Dataset: Imagenes360 (GitHub, AgroJuan/Imagenes360). Classes: aceptable, borrosa, correct, nitida, sobreexpuesta, subexpuesta.

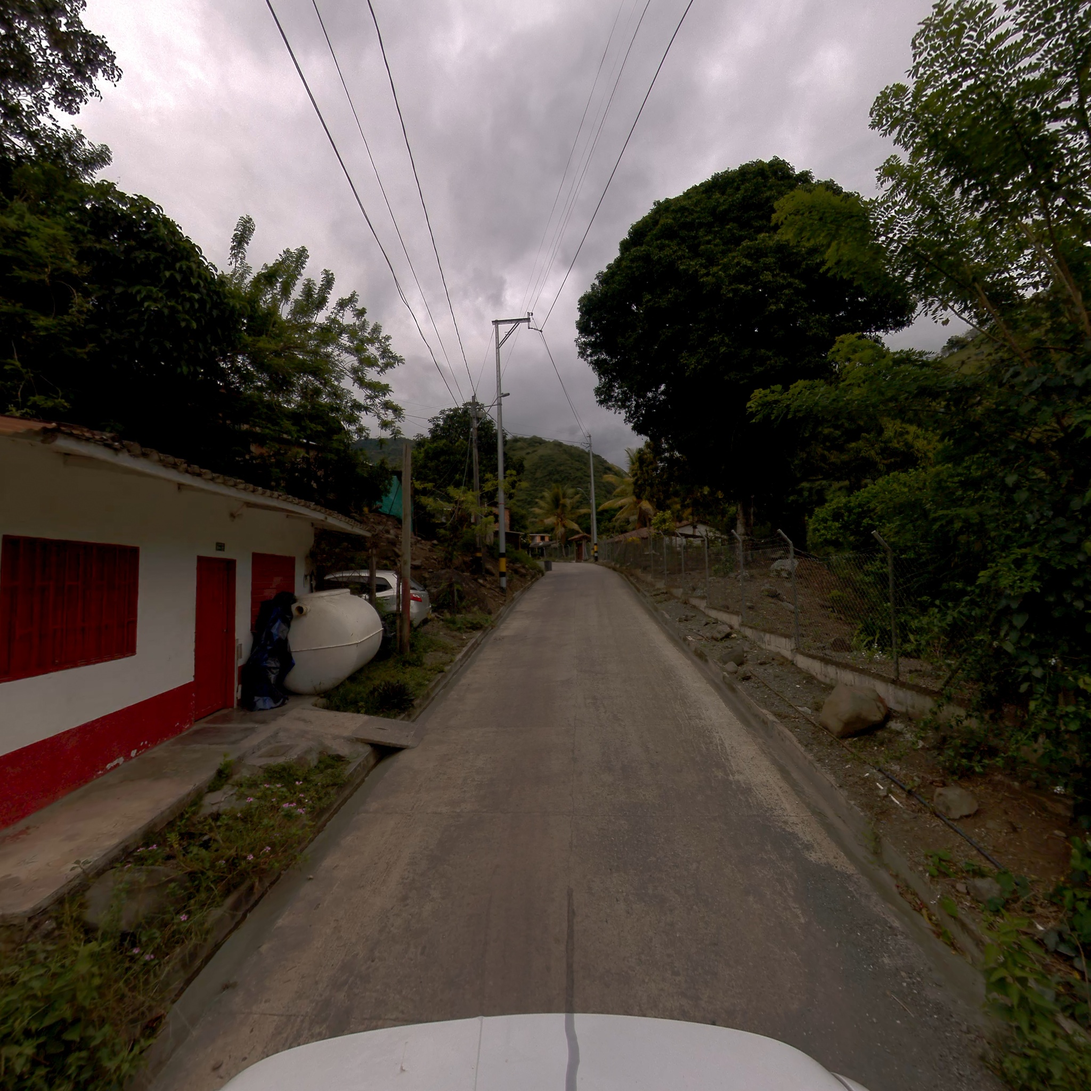
Label: nitida

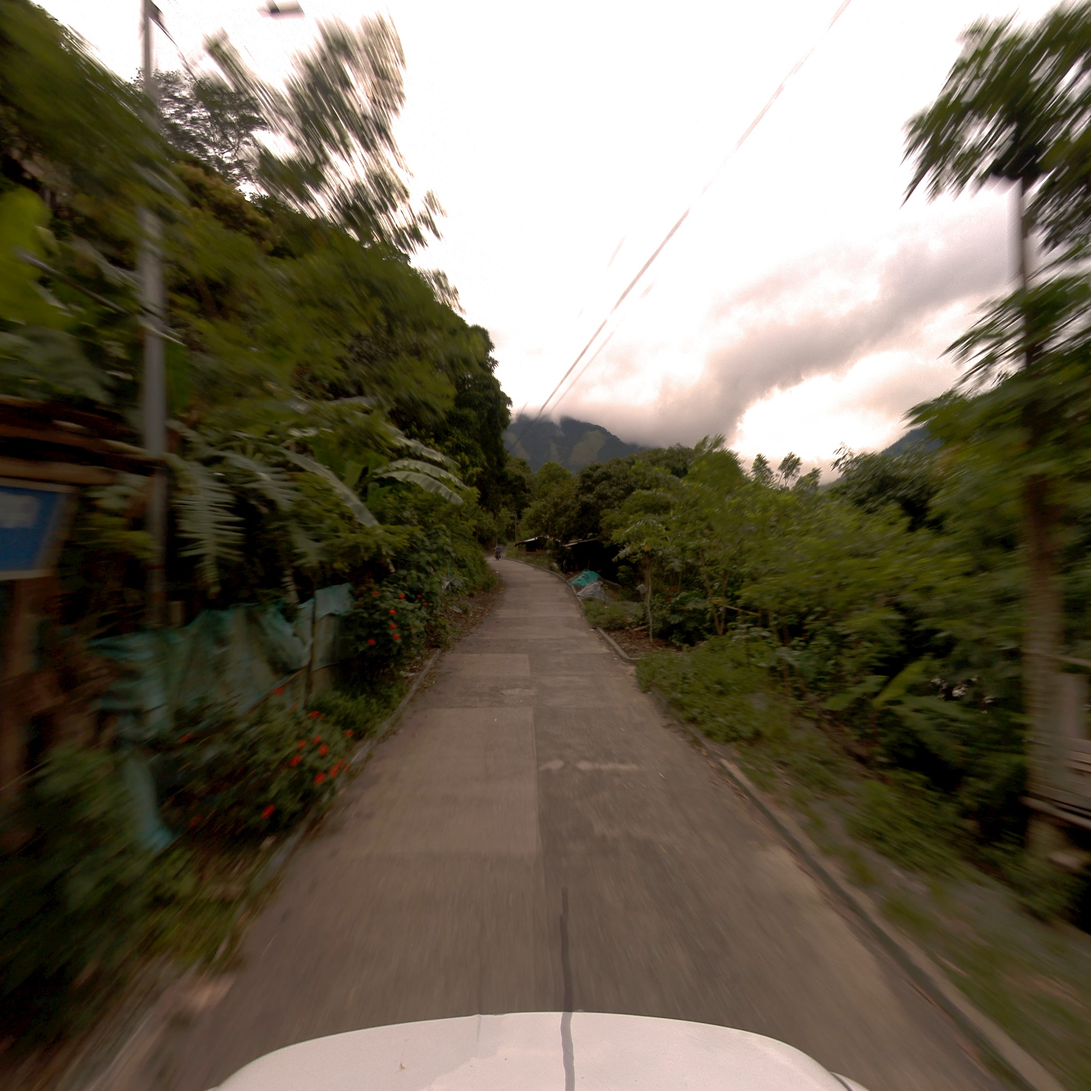
Label: borrosa

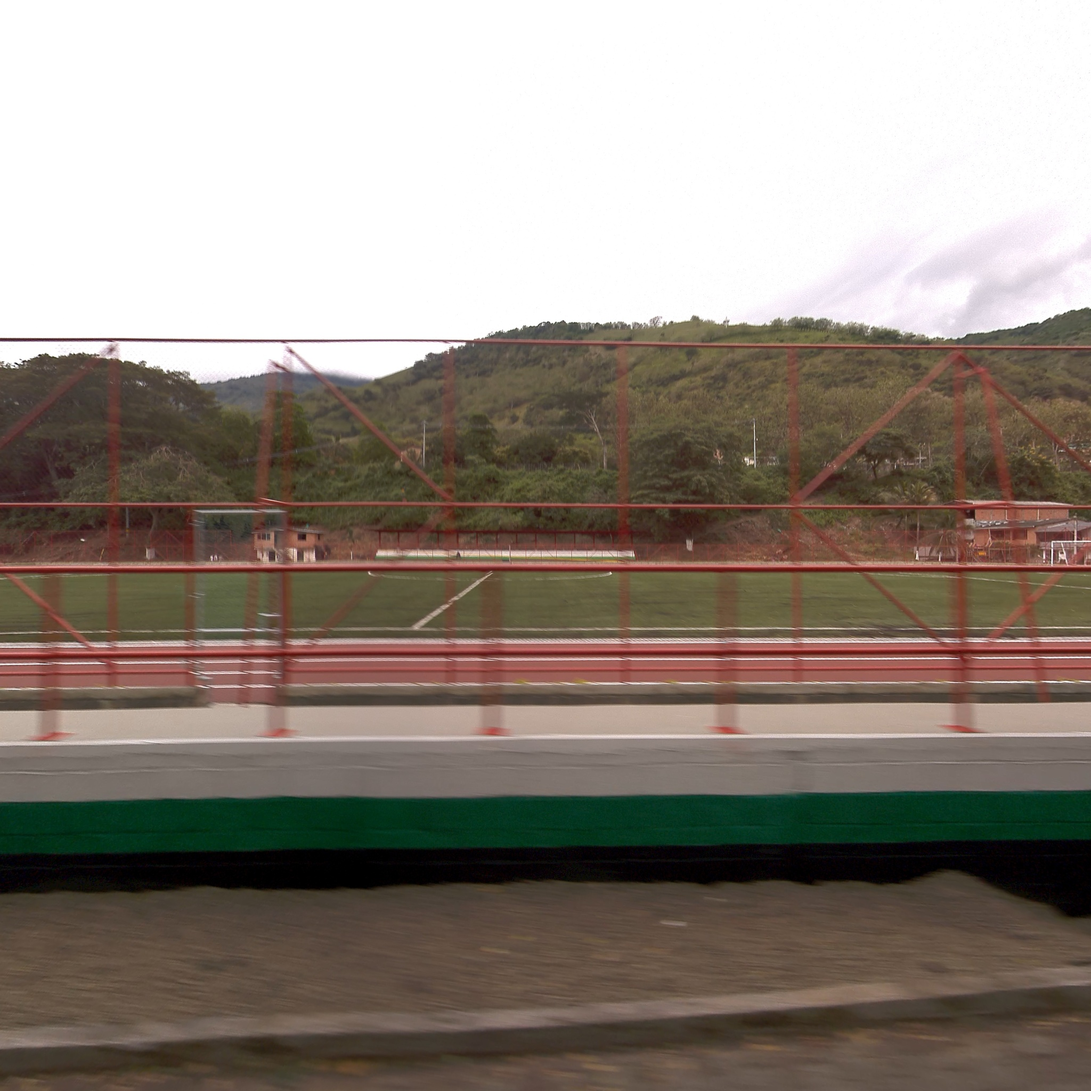
Label: correct

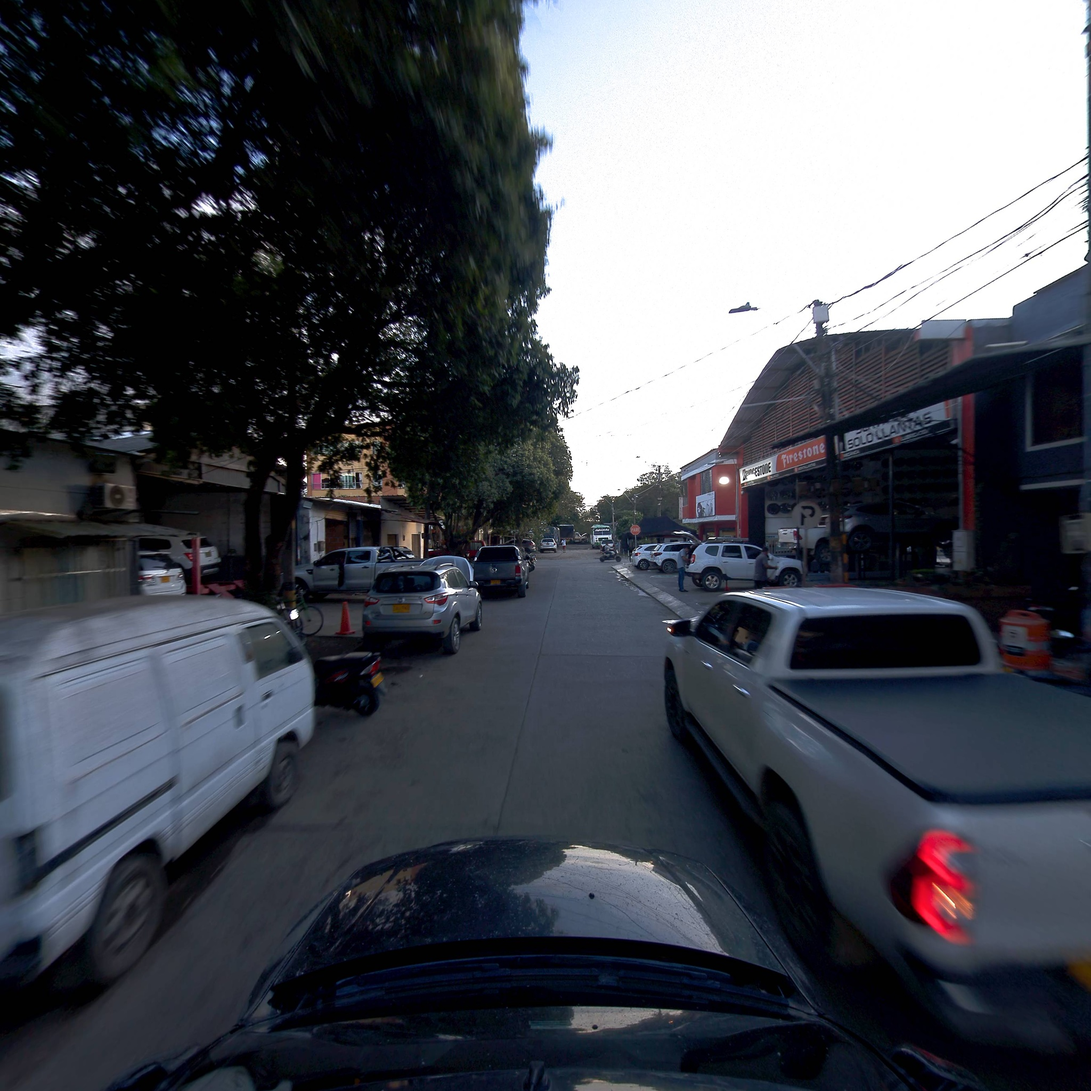
Label: correct

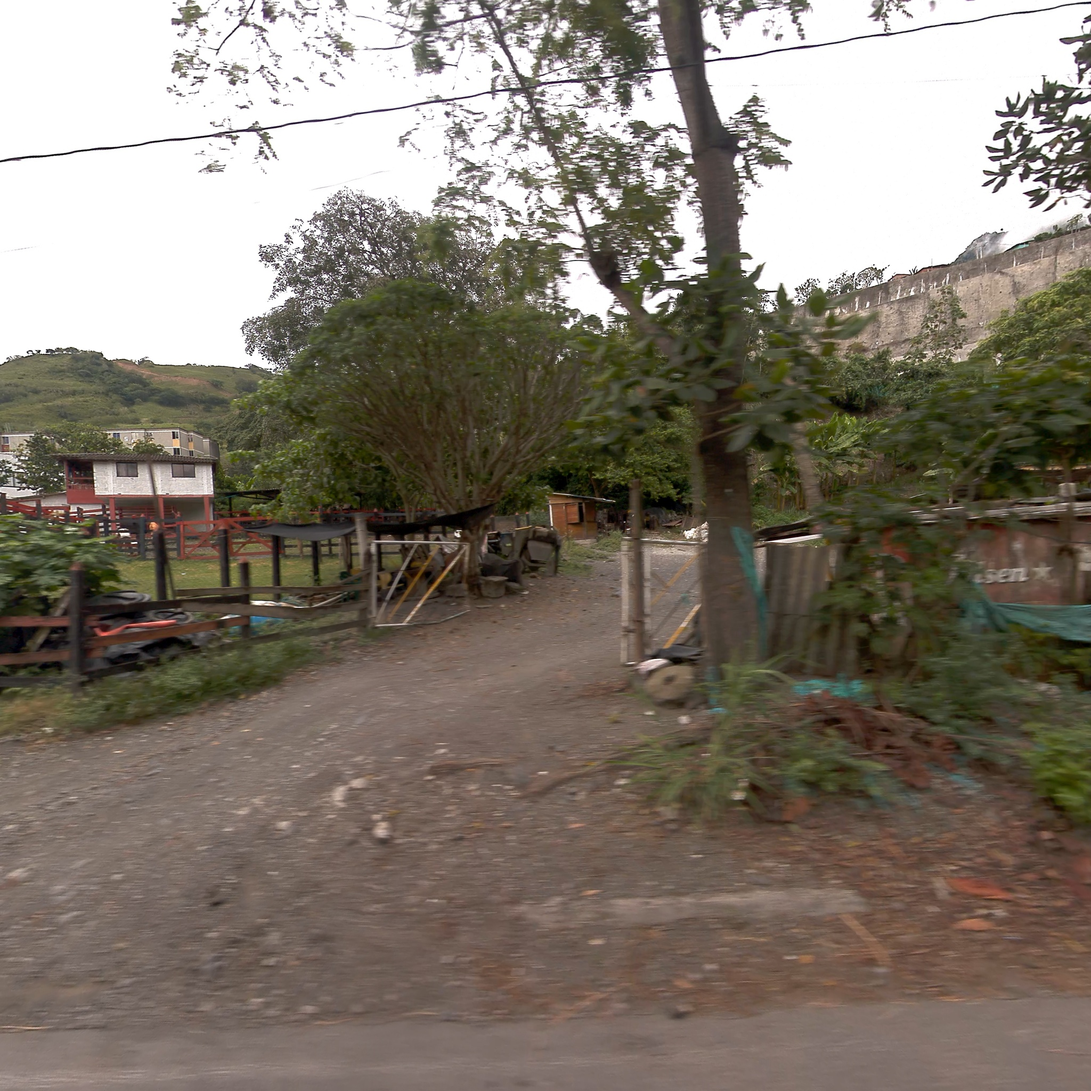
Label: aceptable

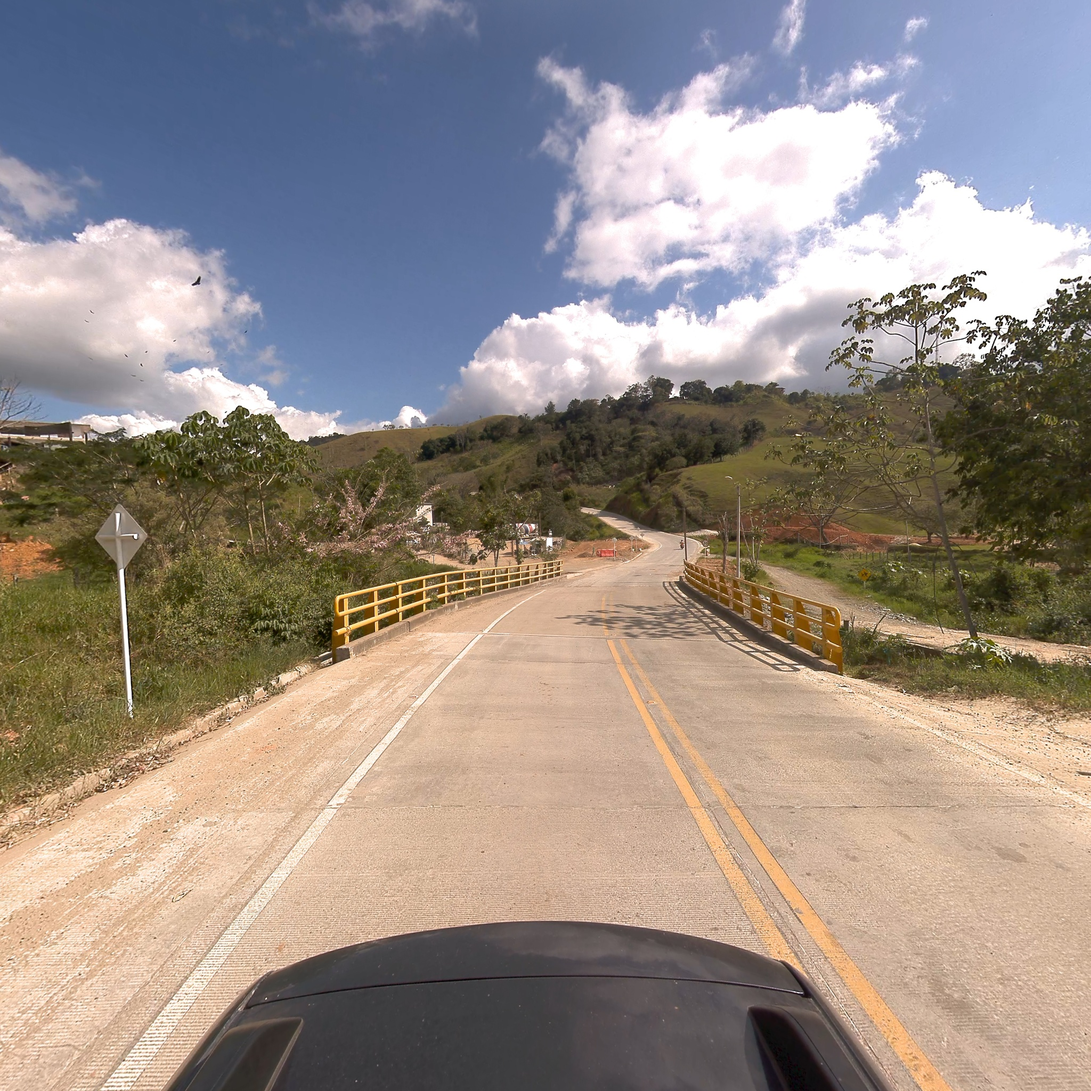
Label: correct
